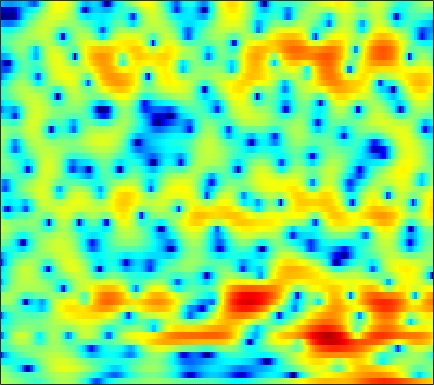

The table this chart was drawn from, first rows:
2.1234, 1.8125, 1.4324, 1.0932, 0.8605, 0.56208, 0.27065, 0.040353, -0.30546, -0.67454, -1.0624, -1.3765, -1.8001, -2.2128, -2.5071, -2.8294, -2.9955, -2.9853, -2.7689, -2.3525, -1.7677, -1.2822, -0.63258, 0.0046487
1.044, 0.7967, 0.4393, 0.058, -0.2434, -0.6579, -1.077, -1.383, -1.765, -2.095, -2.351, -2.478, -2.549, -2.501, -2.389, -2.146, -1.813, -1.518, -1.085, -0.623, -0.1537, 0.1937, 0.6398, 1.051
-0.03971, -0.3682, -0.8616, -1.441, -1.949, -2.761, -3.779, -4.714, -6.297, -8.449, -11.6, -15.28, -24.8, -19.13, -13.46, -9.004, -6.03, -4.319, -2.477, -0.999, 0.2116, 0.9811, 1.85, 2.565
-6.215, -6.106, -5.746, -5.298, -4.983, -4.648, -4.444, -4.372, -4.365, -4.433, -4.491, -4.475, -4.309, -3.921, -3.481, -2.738, -1.89, -1.231, -0.363, 0.4579, 1.201, 1.697, 2.272, 2.745
-15, -12.34, -9.414, -7.275, -6.044, -4.762, -3.788, -3.202, -2.561, -2.048, -1.62, -1.335, -0.9816, -0.6379, -0.3774, -0.02067, 0.3413, 0.6101, 0.9622, 1.305, 1.625, 1.843, 2.093, 2.292
-3.71, -3.627, -3.299, -2.815, -2.404, -1.838, -1.301, -0.9322, -0.5044, -0.1753, 0.05319, 0.1673, 0.248, 0.2598, 0.2435, 0.2175, 0.2161, 0.2434, 0.3354, 0.4965, 0.7014, 0.8692, 1.083, 1.256
-3.072, -3.019, -2.384, -1.403, -0.6186, 0.3597, 1.181, 1.665, 2.126, 2.356, 2.337, 2.158, 1.678, 0.8874, 0.0807, -1.254, -2.738, -3.7, -4.179, -3.448, -2.09, -1.068, 0.05108, 0.8126
-12.06, -10.05, -5.883, -2.872, -1.204, 0.4815, 1.716, 2.385, 2.973, 3.246, 3.225, 3.01, 2.438, 1.504, 0.5109, -1.254, -3.483, -5.18, -6.098, -4.616, -2.39, -0.9573, 0.4607, 1.333
-3.557, -3.534, -3.167, -2.564, -2.017, -1.28, -0.6047, -0.1745, 0.2755, 0.5802, 0.73, 0.7337, 0.6185, 0.4127, 0.2123, -0.08024, -0.329, -0.4389, -0.438, -0.2541, 0.06203, 0.3473, 0.732, 1.043
-6.253, -5.831, -5.051, -4.189, -3.539, -2.768, -2.136, -1.746, -1.331, -1.02, -0.7968, -0.6994, -0.6412, -0.6198, -0.6146, -0.5999, -0.5467, -0.4742, -0.3145, -0.08217, 0.2245, 0.4949, 0.8845, 1.282
-13.02, -9.593, -6.744, -4.904, -3.908, -2.97, -2.371, -2.075, -1.836, -1.751, -1.766, -1.81, -1.894, -2.015, -2.101, -2.183, -2.22, -2.189, -2.025, -1.676, -1.134, -0.6104, 0.1893, 1.042
-3.17, -2.69, -2.005, -1.431, -1.173, -1.081, -1.234, -1.531, -2.158, -3.022, -3.939, -4.481, -4.903, -5.085, -5.186, -5.463, -6.064, -6.776, -7.89, -8.32, -6.935, -5.093, -2.574, -0.3764
1.413, 1.48, 1.525, 1.458, 1.269, 0.7671, -0.09471, -1.108, -3.103, -6.134, -11.44, -19.57, -18.31, -10.85, -8.33, -6.773, -6.59, -7.147, -8.722, -10, -8.35, -5.881, -2.851, -0.4744
0.5737, 0.8777, 1.258, 1.508, 1.6, 1.53, 1.136, 0.655, -0.1626, -1.156, -2.252, -2.852, -3.008, -2.639, -2.187, -1.648, -1.262, -1.08, -0.9018, -0.6927, -0.3909, -0.1047, 0.2783, 0.5978
-5.352, -3.912, -2.207, -0.8714, -0.08878, 0.6956, 1.222, 1.491, 1.668, 1.719, 1.718, 1.689, 1.662, 1.67, 1.681, 1.674, 1.645, 1.596, 1.484, 1.311, 1.069, 0.8211, 0.3584, -0.339
-9.745, -7.311, -4.813, -2.866, -1.7, -0.4552, 0.532, 1.113, 1.685, 2.077, 2.365, 2.492, 2.535, 2.483, 2.373, 2.158, 1.853, 1.572, 1.143, 0.67, 0.1753, -0.1998, -0.7126, -1.275
-6.346, -5.423, -4.078, -2.741, -1.762, -0.5959, 0.4162, 1.038, 1.736, 2.264, 2.584, 2.719, 2.754, 2.6, 2.364, 1.885, 1.204, 0.5639, -0.4401, -1.541, -2.588, -3.184, -3.514, -3.288
-7.179, -6.202, -4.7, -3.179, -2.114, -0.8053, 0.3139, 1.007, 1.782, 2.389, 2.763, 2.92, 2.97, 2.796, 2.512, 1.879, 0.9081, -0.09112, -1.927, -4.644, -9.034, -15, -18.81, -9.385
-15.74, -11.89, -8.276, -5.649, -4.135, -2.538, -1.318, -0.5612, 0.2382, 0.8188, 1.284, 1.527, 1.712, 1.748, 1.66, 1.377, 0.882, 0.3542, -0.5554, -1.655, -2.744, -3.313, -3.33, -2.432
-10.41, -9.133, -7.373, -5.904, -4.999, -4.06, -3.392, -2.989, -2.574, -2.249, -1.869, -1.55, -1.111, -0.6585, -0.3499, 0.005572, 0.2563, 0.3783, 0.4663, 0.5162, 0.5895, 0.6956, 0.9277, 1.295
-4.385, -4.28, -4.127, -4.075, -4.146, -4.43, -4.959, -5.554, -6.469, -7.171, -7.295, -6.769, -5.462, -3.953, -2.891, -1.663, -0.6724, -0.05989, 0.6117, 1.152, 1.597, 1.893, 2.255, 2.575
-0.7178, -0.9564, -1.386, -1.955, -2.542, -3.623, -5.169, -6.828, -10.03, -15.87, -28.14, -16.53, -9.867, -6.211, -4.323, -2.465, -1.109, -0.3246, 0.4991, 1.136, 1.642, 1.961, 2.336, 2.655
1.617, 1.29, 0.7545, 0.1179, -0.4438, -1.317, -2.327, -3.123, -4.284, -5.124, -5.408, -5.162, -4.284, -3.197, -2.399, -1.497, -0.783, -0.3887, -0.02163, 0.221, 0.4096, 0.5544, 0.7989, 1.146
2.78, 2.411, 1.915, 1.38, 0.9919, 0.5073, 0.05162, -0.255, -0.6026, -0.8315, -0.9107, -0.8738, -0.7265, -0.5365, -0.4069, -0.3188, -0.4002, -0.612, -1.137, -1.944, -2.912, -3.525, -3.739, -2.994
2.399, 1.829, 1.177, 0.6744, 0.4386, 0.2454, 0.1524, 0.09918, 0.1696, 0.1596, 0.211, 0.3052, 0.423, 0.5497, 0.6039, 0.5763, 0.2789, -0.1779, -1.246, -3.105, -6.377, -10.78, -22.44, -9.746
-1.405, -2.912, -4.768, -5.554, -5.296, -4.388, -3.464, -2.994, -2.634, -2.551, -2.546, -2.494, -2.175, -1.52, -0.9372, -0.2042, 0.3188, 0.5133, 0.4764, 0.1414, -0.3651, -0.6709, -0.6707, -0.05547
-5.567, -8.521, -14.85, -18.61, -13.67, -9.471, -7.369, -6.558, -6.753, -7.778, -10.27, -12.98, -13.36, -8.745, -5.75, -2.896, -0.8928, 0.1686, 1.149, 1.767, 2.156, 2.354, 2.59, 2.811
-3.788, -4.743, -5.829, -6.292, -6.291, -5.92, -5.533, -5.456, -5.609, -6.392, -7.5, -8.265, -7.924, -5.773, -3.854, -1.582, 0.2026, 1.213, 2.194, 2.809, 3.12, 3.187, 3.08, 2.842
-3.914, -4.535, -5.047, -5.061, -4.788, -4.199, -3.526, -3.144, -2.492, -2.126, -1.615, -1.252, -0.5935, 0.2199, 0.9107, 1.842, 2.672, 3.167, 3.621, 3.807, 3.673, 3.354, 2.574, 1.368
-9.237, -11.98, -13.55, -10.84, -8.368, -5.846, -3.956, -2.849, -1.718, -0.7776, -0.005309, 0.5225, 1.215, 1.858, 2.343, 2.944, 3.434, 3.72, 3.934, 3.91, 3.587, 3.115, 2.106, 0.5595
-8.608, -10.4, -11.24, -9.546, -7.683, -5.556, -3.961, -3.002, -2.107, -1.388, -0.867, -0.4703, 0.05498, 0.6535, 1.135, 1.791, 2.409, 2.809, 3.201, 3.378, 3.315, 3.087, 2.557, 1.759
-3.198, -3.371, -3.425, -3.283, -3.069, -2.744, -2.489, -2.446, -2.516, -2.841, -3.248, -3.528, -3.609, -3.04, -2.241, -0.9045, 0.4652, 1.362, 2.33, 3.005, 3.381, 3.474, 3.367, 3.021
-0.3503, -0.3593, -0.4476, -0.6044, -0.7898, -1.135, -1.615, -2.179, -3.148, -4.741, -7.143, -10.13, -17.28, -15.36, -9.438, -4.667, -1.583, 0.06446, 1.688, 2.806, 3.504, 3.802, 3.903, 3.72
0.3705, 0.2079, -0.1469, -0.5948, -0.9901, -1.563, -2.213, -2.719, -3.539, -4.471, -5.609, -6.423, -7.059, -6.402, -5.138, -3.043, -1.075, 0.1696, 1.499, 2.471, 3.118, 3.406, 3.541, 3.406
0.07164, -0.4227, -1.246, -2.222, -2.982, -3.928, -4.651, -4.898, -4.96, -4.649, -4.216, -3.784, -3.117, -2.304, -1.605, -0.6174, 0.3394, 1.006, 1.762, 2.338, 2.728, 2.887, 2.95, 2.824
0.07928, -0.7817, -2.248, -4.223, -6.133, -9.328, -12.41, -12.53, -9.602, -6.755, -4.503, -3.203, -1.787, -0.659, 0.06572, 0.8666, 1.496, 1.869, 2.234, 2.457, 2.545, 2.54, 2.449, 2.287
0.9384, 0.09906, -1.325, -3.19, -4.945, -7.773, -10.26, -10.19, -7.738, -4.988, -2.783, -1.49, -0.1031, 0.9344, 1.516, 2.064, 2.381, 2.462, 2.389, 2.137, 1.754, 1.434, 1.013, 0.6991
1.726, 1.22, 0.4258, -0.4057, -1.003, -1.657, -1.953, -1.922, -1.409, -0.6395, 0.2627, 0.9335, 1.727, 2.347, 2.651, 2.835, 2.735, 2.453, 1.775, 0.7243, -0.6832, -1.928, -3.535, -4.481
1.194, 0.86, 0.4082, -0.007014, -0.2634, -0.4558, -0.4448, -0.2705, 0.1612, 0.7755, 1.481, 2.023, 2.642, 3.104, 3.313, 3.349, 3.045, 2.572, 1.537, -0.08465, -2.539, -5.259, -11.23, -24.27
-1.532, -1.814, -2.197, -2.66, -3.026, -3.383, -3.454, -3.076, -2.199, -0.9165, 0.3882, 1.312, 2.33, 3.08, 3.464, 3.7, 3.607, 3.324, 2.641, 1.624, 0.3127, -0.7991, -2.182, -3.043
-7.171, -6.828, -6.718, -7.377, -8.491, -11.23, -15.19, -14.87, -9.54, -5.237, -2.243, -0.5822, 1.115, 2.304, 2.925, 3.439, 3.65, 3.614, 3.354, 2.895, 2.304, 1.818, 1.193, 0.6502
-11.96, -9.834, -8.479, -8.14, -8.463, -9.454, -10.28, -9.61, -7.292, -4.461, -2.047, -0.6185, 0.9089, 2.03, 2.627, 3.154, 3.405, 3.435, 3.294, 2.97, 2.498, 2.085, 1.475, 0.8585
-6.947, -6.311, -5.508, -4.848, -4.451, -3.918, -3.297, -2.75, -1.799, -0.7218, 0.3449, 1.078, 1.915, 2.558, 2.903, 3.193, 3.268, 3.209, 2.958, 2.513, 1.865, 1.244, 0.229, -0.9478
-3.605, -3.271, -2.687, -2.07, -1.583, -0.9264, -0.2675, 0.1984, 0.8585, 1.415, 1.92, 2.254, 2.567, 2.748, 2.808, 2.779, 2.648, 2.474, 2.135, 1.641, 0.9291, 0.1679, -1.244, -3.358
-3.718, -3.127, -2.298, -1.446, -0.8195, -0.07112, 0.6116, 1.098, 1.585, 1.954, 2.153, 2.183, 2.057, 1.756, 1.438, 0.9404, 0.4981, 0.2438, 0.0715, 0.02143, -0.05815, -0.2334, -0.717, -1.57
-7.082, -5.811, -4.293, -2.964, -2.079, -1.023, -0.1301, 0.4152, 0.9452, 1.29, 1.329, 1.117, 0.5457, -0.4483, -1.521, -3.355, -5.402, -6.302, -5.659, -3.752, -1.924, -0.8254, 0.2199, 0.8996
-11.3, -9.641, -7.917, -6.425, -5.367, -3.934, -2.659, -1.852, -0.9527, -0.4407, -0.2859, -0.426, -1.051, -2.253, -3.596, -6.325, -10.63, -14.24, -11.08, -6.126, -2.822, -1.058, 0.7045, 2.001
-13.01, -13.2, -13.59, -12.91, -11.43, -8.803, -6.318, -4.753, -3.208, -2.227, -1.702, -1.567, -1.751, -2.243, -2.759, -3.458, -3.934, -3.942, -3.34, -2.18, -0.7678, 0.2923, 1.566, 2.62
-13.32, -15.13, -19.62, -23.6, -17.46, -11.23, -7.355, -5.406, -3.568, -2.418, -1.832, -1.699, -1.858, -2.291, -2.713, -3.105, -3.158, -2.811, -1.983, -0.8335, 0.4091, 1.335, 2.418, 3.269
-9.503, -9.136, -8.681, -7.815, -6.811, -5.18, -3.556, -2.551, -1.459, -0.8153, -0.6816, -0.9392, -1.747, -3.222, -4.856, -7.619, -9.325, -7.933, -4.592, -1.703, 0.4706, 1.708, 2.93, 3.754
-5.923, -4.94, -3.878, -2.943, -2.239, -1.374, -0.6198, -0.06548, 0.4068, 0.6264, 0.509, 0.1621, -0.7531, -2.279, -3.874, -6.7, -8.481, -7.086, -3.848, -1.12, 0.836, 1.861, 2.772, 3.231
-3.175, -2.718, -2.118, -1.527, -1.096, -0.5413, -0.02266, 0.3183, 0.6689, 0.8933, 0.9706, 0.9215, 0.6986, 0.3477, 0.04574, -0.2298, -0.2409, -0.006813, 0.5773, 1.261, 1.823, 2.096, 2.164, 1.837
-2.631, -2.631, -2.49, -2.235, -1.995, -1.592, -1.117, -0.7968, -0.2965, 0.1586, 0.567, 0.827, 1.138, 1.395, 1.56, 1.793, 2.04, 2.217, 2.458, 2.625, 2.647, 2.518, 2.077, 1.238
-4.838, -5.144, -5.359, -5.351, -5.194, -4.809, -4.251, -3.703, -2.905, -2.054, -1.212, -0.6134, 0.1387, 0.8173, 1.288, 1.824, 2.297, 2.602, 2.908, 3.093, 3.131, 3.026, 2.688, 2.091
-10.19, -10.95, -11.54, -11.7, -11.56, -11.1, -10.24, -9.229, -7.727, -6.059, -4.487, -3.421, -2.17, -1.082, -0.3536, 0.4906, 1.22, 1.713, 2.265, 2.71, 3.023, 3.169, 3.228, 3.13
-20.25, -23.51, -22.63, -20.91, -20.9, -22.27, -22.01, -18.84, -14.14, -10.64, -8.053, -6.497, -4.882, -3.586, -2.771, -1.743, -0.8004, -0.1257, 0.7619, 1.587, 2.314, 2.787, 3.294, 3.647
-17.24, -19.14, -19.52, -19.12, -19.33, -20.19, -19.75, -17.4, -13.92, -11.15, -9.161, -8.073, -7.048, -6.343, -5.898, -5.178, -4.164, -3.234, -1.809, -0.3606, 0.9995, 1.899, 2.925, 3.739
-8.343, -8.943, -9.526, -9.863, -9.959, -9.931, -9.669, -9.329, -8.697, -8.197, -7.976, -8.184, -8.881, -10.23, -11.57, -13.23, -12.07, -9.558, -6.145, -3.256, -0.9111, 0.5616, 2.178, 3.44
